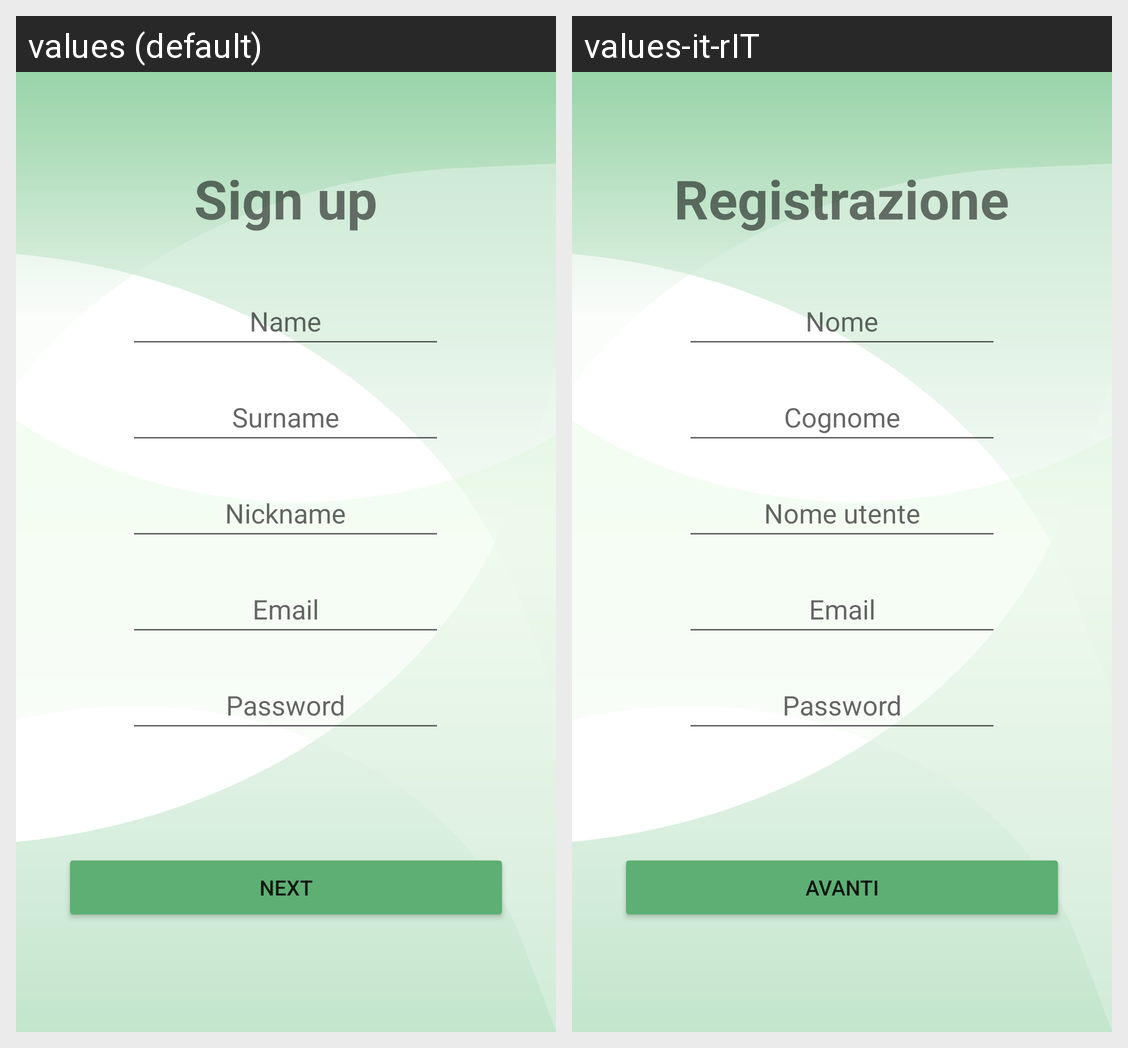

For this localized Android screen grid, give each drawn string resource with its value in every locale shown.
Android screen res/layout/activity_registration.xml rendered under 2 locales, left to right: values (default), values-it-rIT. Device: Nexus 5 (rendered at 1080×1920; each locale shown at half size, 540×960, under a caption strip naming it); theme Theme.PickApp.
Strings drawn on this screen, with the default value and each locale's value (text and hints the layout hard-codes, and strings that could not be matched under every locale, appear in the picture but are not listed):

signUp
  values: Sign up
  values-it-rIT: Registrazione

name
  values: Name
  values-it-rIT: Nome

surname
  values: Surname
  values-it-rIT: Cognome

nickname
  values: Nickname
  values-it-rIT: Nome utente

email
  values: Email
  values-it-rIT: Email  [not translated; the default value is used]

password
  values: Password
  values-it-rIT: Password  [not translated; the default value is used]

next
  values: Next
  values-it-rIT: Avanti
